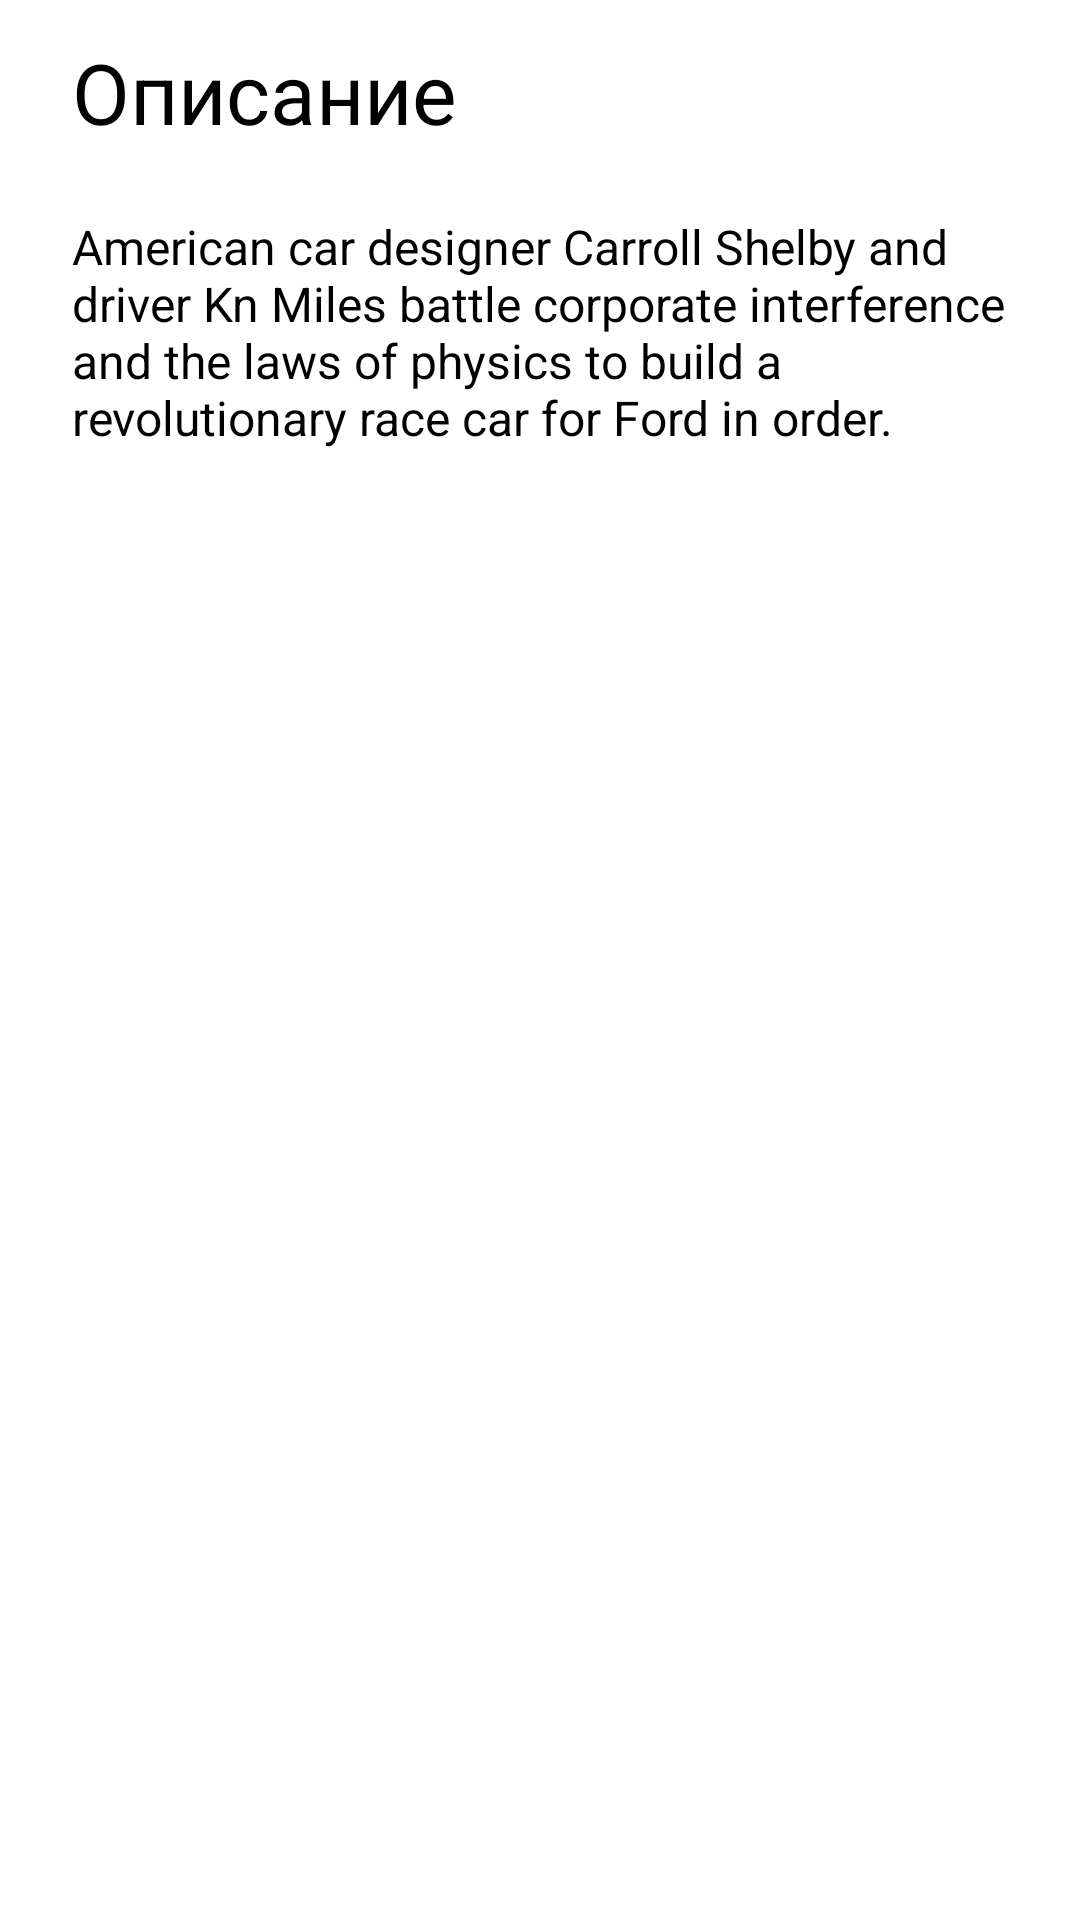

Here is an Android app screen rendered from its layout file. Give the layout XML and the strings, colors and styles it references.
<!-- AndroidManifest.xml: application theme AppTheme -->
<!-- res/layout/plot_view.xml -->
<?xml version="1.0" encoding="utf-8"?>
<FrameLayout xmlns:android="http://schemas.android.com/apk/res/android"
    android:layout_width="match_parent"
    android:layout_height="match_parent">

    <LinearLayout
        android:id="@+id/plot_layout"
        android:layout_width="match_parent"
        android:layout_height="wrap_content"
        android:layout_margin="12dp"
        android:orientation="vertical"
        android:visibility="visible">

        <TextView
            android:layout_width="wrap_content"
            android:layout_height="wrap_content"
            android:layout_marginStart="12dp"
            android:layout_marginEnd="12dp"
            android:gravity="left"
            android:text="Описание"
            android:textColor="@color/white"
            android:textSize="28sp" />

        <TextView
            android:id="@+id/plot"
            android:layout_width="match_parent"
            android:layout_height="match_parent"
            android:layout_marginStart="12dp"
            android:layout_marginTop="22dp"
            android:layout_marginEnd="12dp"
            android:lines="8"
            android:ellipsize="end"
            android:layout_marginBottom="22dp"
            android:gravity="left"
            android:text="American car designer Carroll Shelby and driver Kn Miles battle corporate interference and the laws of physics to build a revolutionary race car for Ford in order."
            android:textColor="@color/white"
            android:textSize="16sp" />


    </LinearLayout>


    <androidx.recyclerview.widget.RecyclerView
        android:id="@+id/rv_cast"
        android:layout_width="match_parent"
        android:layout_height="240dp"
        android:layout_margin="8dp"
        android:requiresFadingEdge="vertical"
        android:fadingEdgeLength="8dp"
        android:scrollbars="none"
        android:visibility="visible" />

</FrameLayout>
<!-- resources referenced by this layout -->
<resources>
  <color name="white">#000</color>
  <style name="AppTheme" parent="Theme.MaterialComponents.DayNight.NoActionBar">
          
          <item name="colorPrimary">@color/colorPrimary</item>
          <item name="colorPrimaryDark">@color/colorPrimaryDark</item>
          <item name="colorAccent">@color/colorAccent</item>
          <item name="android:windowAnimationStyle">@style/CustomActivityAnimation</item>
          <item name="android:colorForeground">@color/pinkWhite</item>
          <item name="android:colorControlActivated">@color/white</item>
      </style>
  <color name="colorPrimary">#DDD</color>
  <color name="colorPrimaryDark">#60568F</color>
  <color name="colorAccent">#D81B60</color>
  <style name="CustomActivityAnimation" parent="@android:style/Animation.Activity">
          <item name="android:activityOpenEnterAnimation">@anim/slide_in_right</item>
          <item name="android:activityOpenExitAnimation">@anim/slide_out_left</item>
          <item name="android:activityCloseEnterAnimation">@anim/slide_in_left</item>
          <item name="android:activityCloseExitAnimation">@anim/slide_out_right</item>
      </style>
  <color name="pinkWhite">#C7BDDF</color>
</resources>
